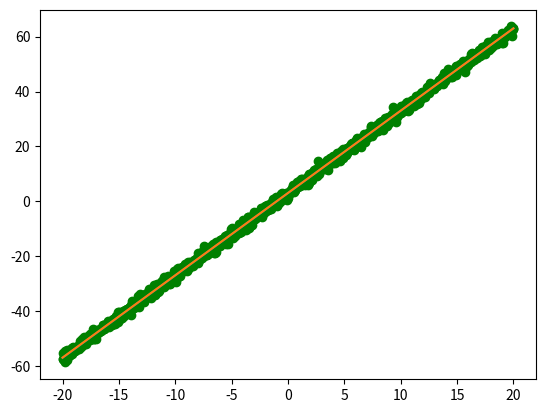

The matplotlib source for this figure:
from re import L
import sys
import numpy as np
import matplotlib.pyplot as plt


np.random.seed(1)
np.set_printoptions(precision=70)


class Data_Creator:
    def create_data_spiral(self, points, classes):
        X = np.empty((points * classes, 2))
        y = np.empty((points*classes), dtype=np.int32)
        for class_num in range(classes):
            r = np.linspace(0, 1, points, dtype=np.float64)
            t = np.linspace(class_num*4, (class_num + 1)*4, points,
                            dtype=np.float64) + np.random.randn(points)*0.2
            X[points*class_num:points *
                (class_num+1)] = np.c_[r * np.sin(t*2.5), r*np.cos(t*2.5)]
            y[points*class_num:points*(class_num+1)] = class_num
        return X, y


'''
Loss Functions
'''


class LossFunction:
    def __init__(self):
        self.results = None
        self.derivative = None
        self.inputs = None

    def forward(self, y, y_pred):
        pass

    def backward(self, y, y_pred):
        pass


class CCELoss(LossFunction):
    def forward(self, y, y_pred):
        self.inputs = y.copy()
        np.clip(y_pred, 1e-7, 1e7)
        if len(y.shape) == 1:
            self.results = -np.log(y_pred[range(len(y_pred)), y])
        elif len(y.shape) == 2:
            self.results = -np.log(np.sum(y_pred * y, axis=1))
        return self.results

    def backward(self, y_pred):
        print(self.inputs)
        self.derivative = -1 / y_pred[range(len(y_pred)), self.inputs]
        return self.derivative


class MeanSquared(LossFunction):
    def forward(self, y, y_pred):
        self.inputs = y.copy()
        self.results = np.mean((y_pred - y) ** 2)
        return self.results

    def backward(self, y_pred):
        self.derivative = -2 * (self.inputs - y_pred)
        return self.derivative


'''
Activation Functions
'''


class ActivationFunction:
    def __init__(self):
        self.results = None
        self.f = None
        self.derivative = None

    def forward(self, inputs):
        pass

    def backward(self, inputs):
        pass


class Sigmoid(ActivationFunction):
    def __init__(self):
        self.f = lambda x: 1 / (1 + np.exp(-x))

    def forward(self, inputs):
        self.results = self.f(inputs)
        return self.results

    def backward(self, inputs):
        self.derivative = self.f(inputs) * (1 - self.f(inputs))
        return self.derivative


class Relu(ActivationFunction):
    def __init__(self):
        self.f = lambda x: np.where(0 >= x, 0, x)

    def forward(self, inputs):
        self.results = self.f(inputs)
        return self.results

    def backward(self, inputs):
        self.derivative = np.where(0 > inputs, 0, 1)
        return self.derivative


class Softmax(ActivationFunction):
    def forward(self, inputs):
        inputs_norm = inputs - np.max(inputs, axis=1, keepdims=True)
        exponent = np.exp(inputs_norm)
        self.results = exponent / np.sum(exponent, axis=1, keepdims=True)
        return self.results

    def backward(self, inputs):
        self.derivative = self.forward(inputs) * (1 - self.forward(inputs))
        return self.derivative


'''
Layers
'''


class LinearLayer:
    def __init__(self, num_of_inputs, amount_of_neurons, lr=None):
        self.weights = np.random.randn(amount_of_neurons, num_of_inputs)
        self.bias = np.zeros(amount_of_neurons)
        self.results = None
        self.gradInput = None
        self.inputs = None
        self.lr = np.float64(0.01) if lr == None else lr

    def grad(self, gradoutputs):
        self.gradInput = gradoutputs * Linear_layer.weights
        gradW = np.mean(gradoutputs * Linear_layer.inputs)
        gradB = np.mean(gradoutputs)
        return gradW, gradB

    def forward(self, inputs):
        self.inputs = inputs.copy()
        self.results = np.dot(inputs, self.weights.T) + self.bias
        return self.results

    def backward(self, gradoutputs, iteration=1):
        gradW, gradB = self.grad(gradoutputs)
        # print(f"{gradW = }")
        # print(f"{gradB = }")
        lr = self.lr / np.sqrt(iteration)
        Linear_layer.weights = Linear_layer.weights - lr * gradW
        Linear_layer.bias = Linear_layer.bias - lr * gradB
        Linear_layer.bias = Linear_layer.bias - lr * gradB
        return self.gradInput

    def get_weights(self):
        return self.weights


def f(X):
    return 3 * X + 3


X = np.linspace(-20, 20, 1000, dtype=np.float64).reshape(-1, 1)
y = f(X).T + np.random.randn(1000) * 1
y = y.T
Linear_layer = LinearLayer(1, 1)
ActivationLayer = Relu()
LossLayer = MeanSquared()
Linear_layer.weights = np.array([[0.1]])
Linear_layer.bias[0] = 0
loss = []

for _ in range(10000):
    # print("Inputs")
    # print(f"{X = }")
    # print(f"{y = }")
    # print("Forwarding")
    Linear_layer.forward(X)
    # print(f"{Linear_layer.results = }")
    # print(f"{ActivationLayer.forward(Linear_layer.results) = }")
    # print(f"{LossLayer.forward(y, ActivationLayer.results) = }")
    LossLayer.forward(y, Linear_layer.results)
    # print(f"{LossLayer.results = }")
    # print("Backwarding")
    # print(f"{LossLayer.backward(ActivationLayer.results) = }")
    LossLayer.backward(Linear_layer.results)
    # print(f"{LossLayer.derivative = }")
    # print(f"{ActivationLayer.backward(Linear_layer.results) = }")
    Linear_layer.backward(LossLayer.derivative, _ + 1)
    # print(f"{Linear_layer.gradInput = }")
    loss.append(LossLayer.results)
    # print(f"{gradW=}")
    # print(f"{gradB=}")
    # print(f"{gradInput=}")
    # print(f"{Linear_layer.bias=}")

    # print(f"{Linear_layer.bias=}")
    # print("_"*30)
print(LossLayer.results)
# print(Linear_layer.weights)
# # print(Linear_layer.bias)
plt.scatter(X, y, c='g')
# plt.plot(np.linspace(1,100, 100), loss)
plt.plot(X, f(X))
plt.plot(X, Linear_layer.results)
plt.show()